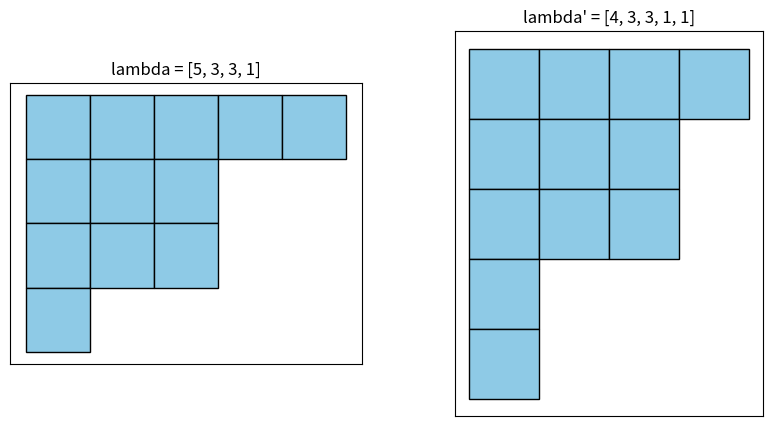

Here is the Python script that generated this plot:
"""Draw a Young diagram beside its conjugate (transpose)."""
import matplotlib.pyplot as plt
import matplotlib.patches as patches
from typing import List


def conjugate(part: List[int]) -> List[int]:
    if not part:
        return []
    return [sum(1 for r in part if r > j) for j in range(part[0])]


def draw_diagram(ax, part: List[int], title: str) -> None:
    for i, row in enumerate(part):
        for j in range(row):
            ax.add_patch(patches.Rectangle((j, -i), 1, 1,
                         facecolor="#8ecae6", edgecolor="black"))
    ax.set_aspect("equal"); ax.set_title(title); ax.autoscale_view()
    ax.set_xticks([]); ax.set_yticks([])


def draw(part: List[int] = [5, 3, 3, 1]) -> None:
    fig, (a, b) = plt.subplots(1, 2, figsize=(10, 5))
    draw_diagram(a, part, f"lambda = {part}")
    draw_diagram(b, conjugate(part), f"lambda' = {conjugate(part)}")
    plt.savefig("diagram.png", dpi=150, bbox_inches="tight")


if __name__ == "__main__":
    draw()
